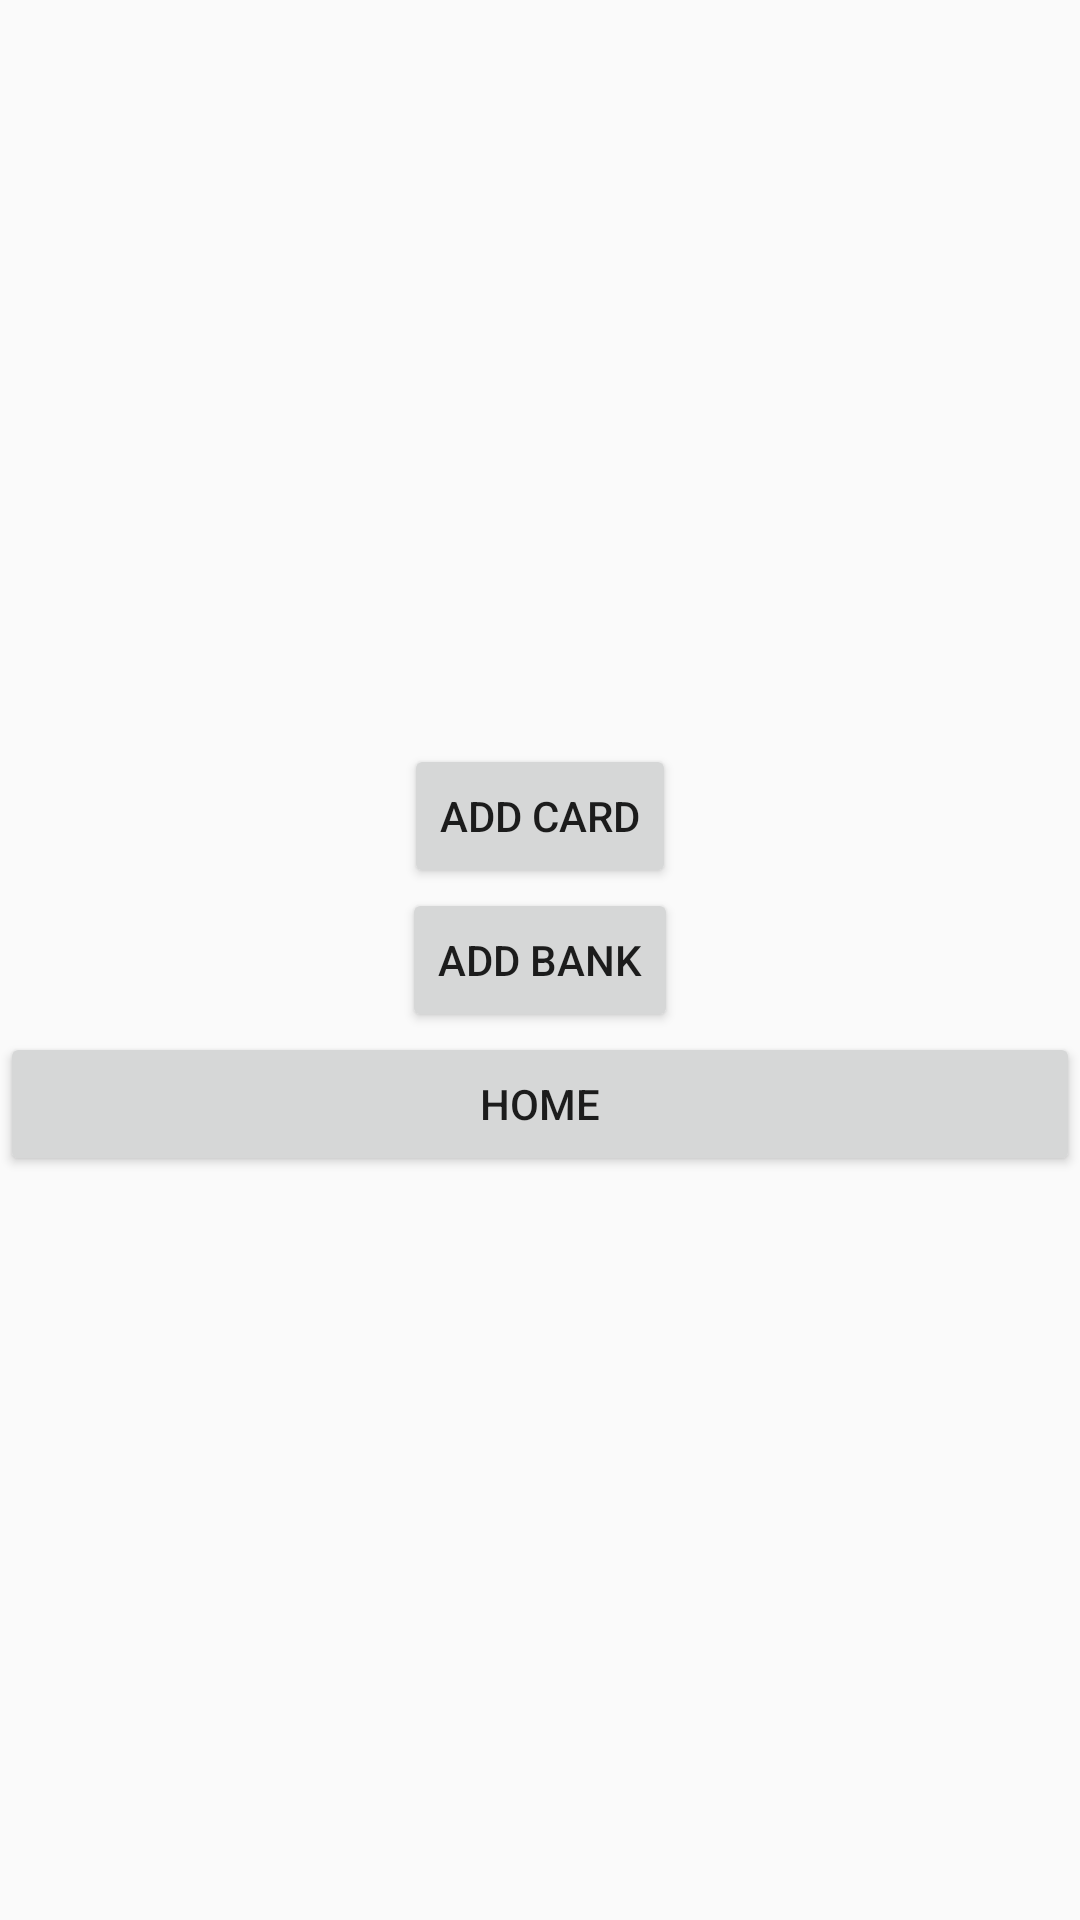

Reconstruct the res/layout file that produces this screen, plus the resources it refers to.
<!-- AndroidManifest.xml: application theme AppTheme.NoActionBar -->
<!-- res/layout/activity_addpayment.xml -->
<?xml version="1.0" encoding="utf-8"?>
<android.support.constraint.ConstraintLayout
    xmlns:android="http://schemas.android.com/apk/res/android"
    android:layout_width="match_parent"
    android:layout_height="match_parent">
    <LinearLayout
        android:layout_width="match_parent"
        android:layout_height="match_parent"
        android:gravity="center"
        android:orientation="vertical">

        <Button
            android:id="@+id/addCard"
            android:layout_width="wrap_content"
            android:layout_height="wrap_content"
            android:text="Add Card" />

        <Button
            android:id="@+id/addBank"
            android:layout_width="wrap_content"
            android:layout_height="wrap_content"
            android:text="Add Bank" />

        <Button
            android:id="@+id/AddPaymentHome"
            android:layout_width="match_parent"
            android:layout_height="wrap_content"
            android:text="Home" />

    </LinearLayout>
</android.support.constraint.ConstraintLayout>
<!-- resources referenced by this layout -->
<resources>
  <style name="AppTheme.NoActionBar" parent="Theme.AppCompat.Light.DarkActionBar">
          <item name="windowActionBar">false</item>
          <item name="windowNoTitle">true</item>
          <item name="android:windowFullscreen">true</item>
      </style>
</resources>
